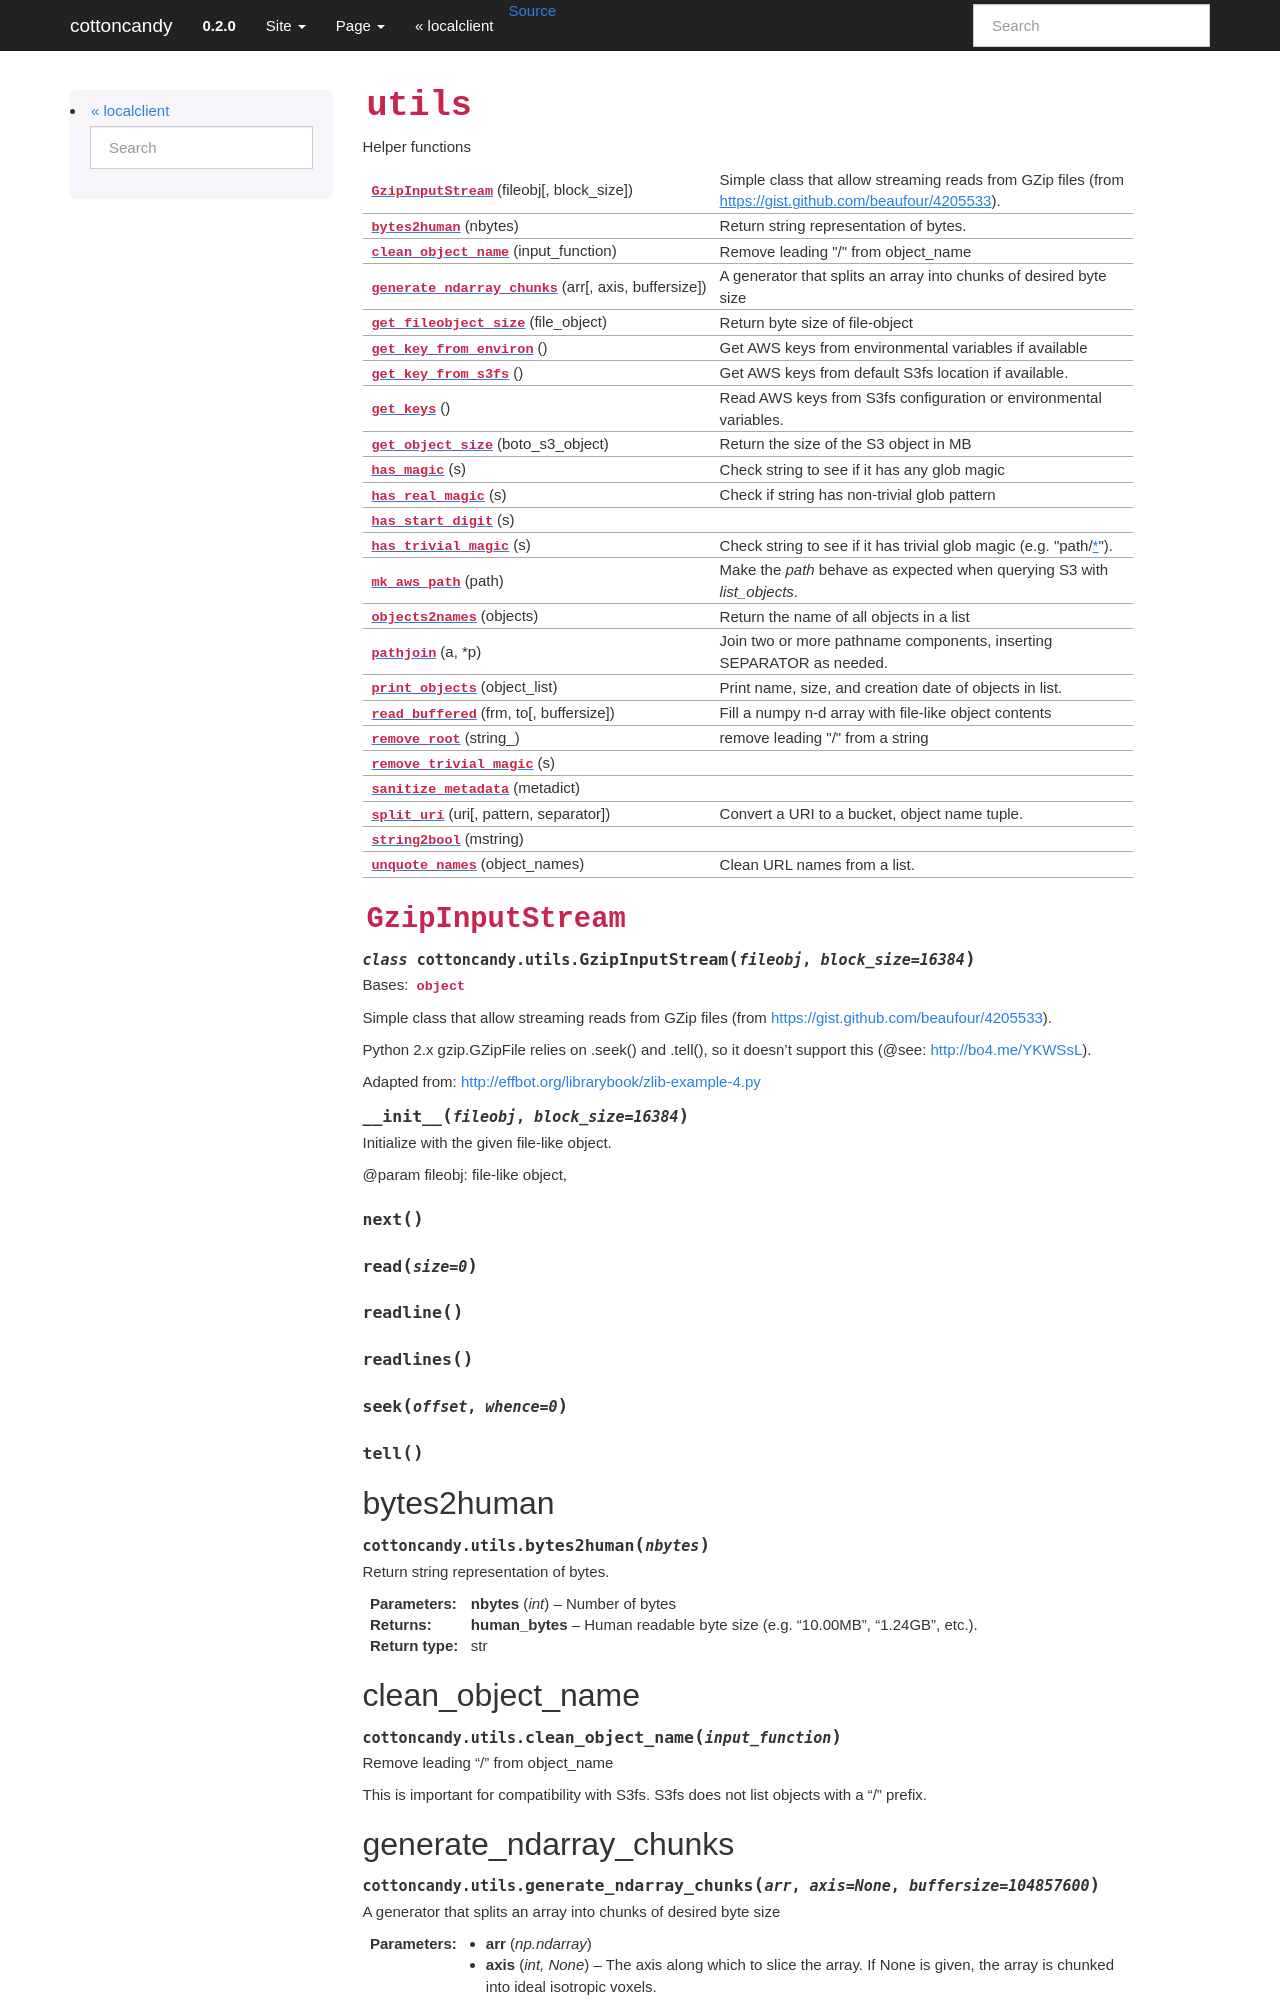

repository: gallantlab/cottoncandy · page: api/cottoncandy.utils.html · generator: sphinx

.. AUTO-GENERATED FILE -- DO NOT EDIT!

:mod:`utils`
============
.. automodule:: cottoncandy.utils

.. currentmodule:: cottoncandy.utils
.. autosummary::

   GzipInputStream
   bytes2human
   clean_object_name
   generate_ndarray_chunks
   get_fileobject_size
   get_key_from_environ
   get_key_from_s3fs
   get_keys
   get_object_size
   has_magic
   has_real_magic
   has_start_digit
   has_trivial_magic
   mk_aws_path
   objects2names
   pathjoin
   print_objects
   read_buffered
   remove_root
   remove_trivial_magic
   sanitize_metadata
   split_uri
   string2bool
   unquote_names


.. currentmodule:: cottoncandy.utils


:class:`GzipInputStream`
~~~~~~~~~~~~~~~~~~~~~~~~


.. autoclass:: GzipInputStream
  :members:
  :undoc-members:
  :show-inheritance:

  .. automethod:: __init__
